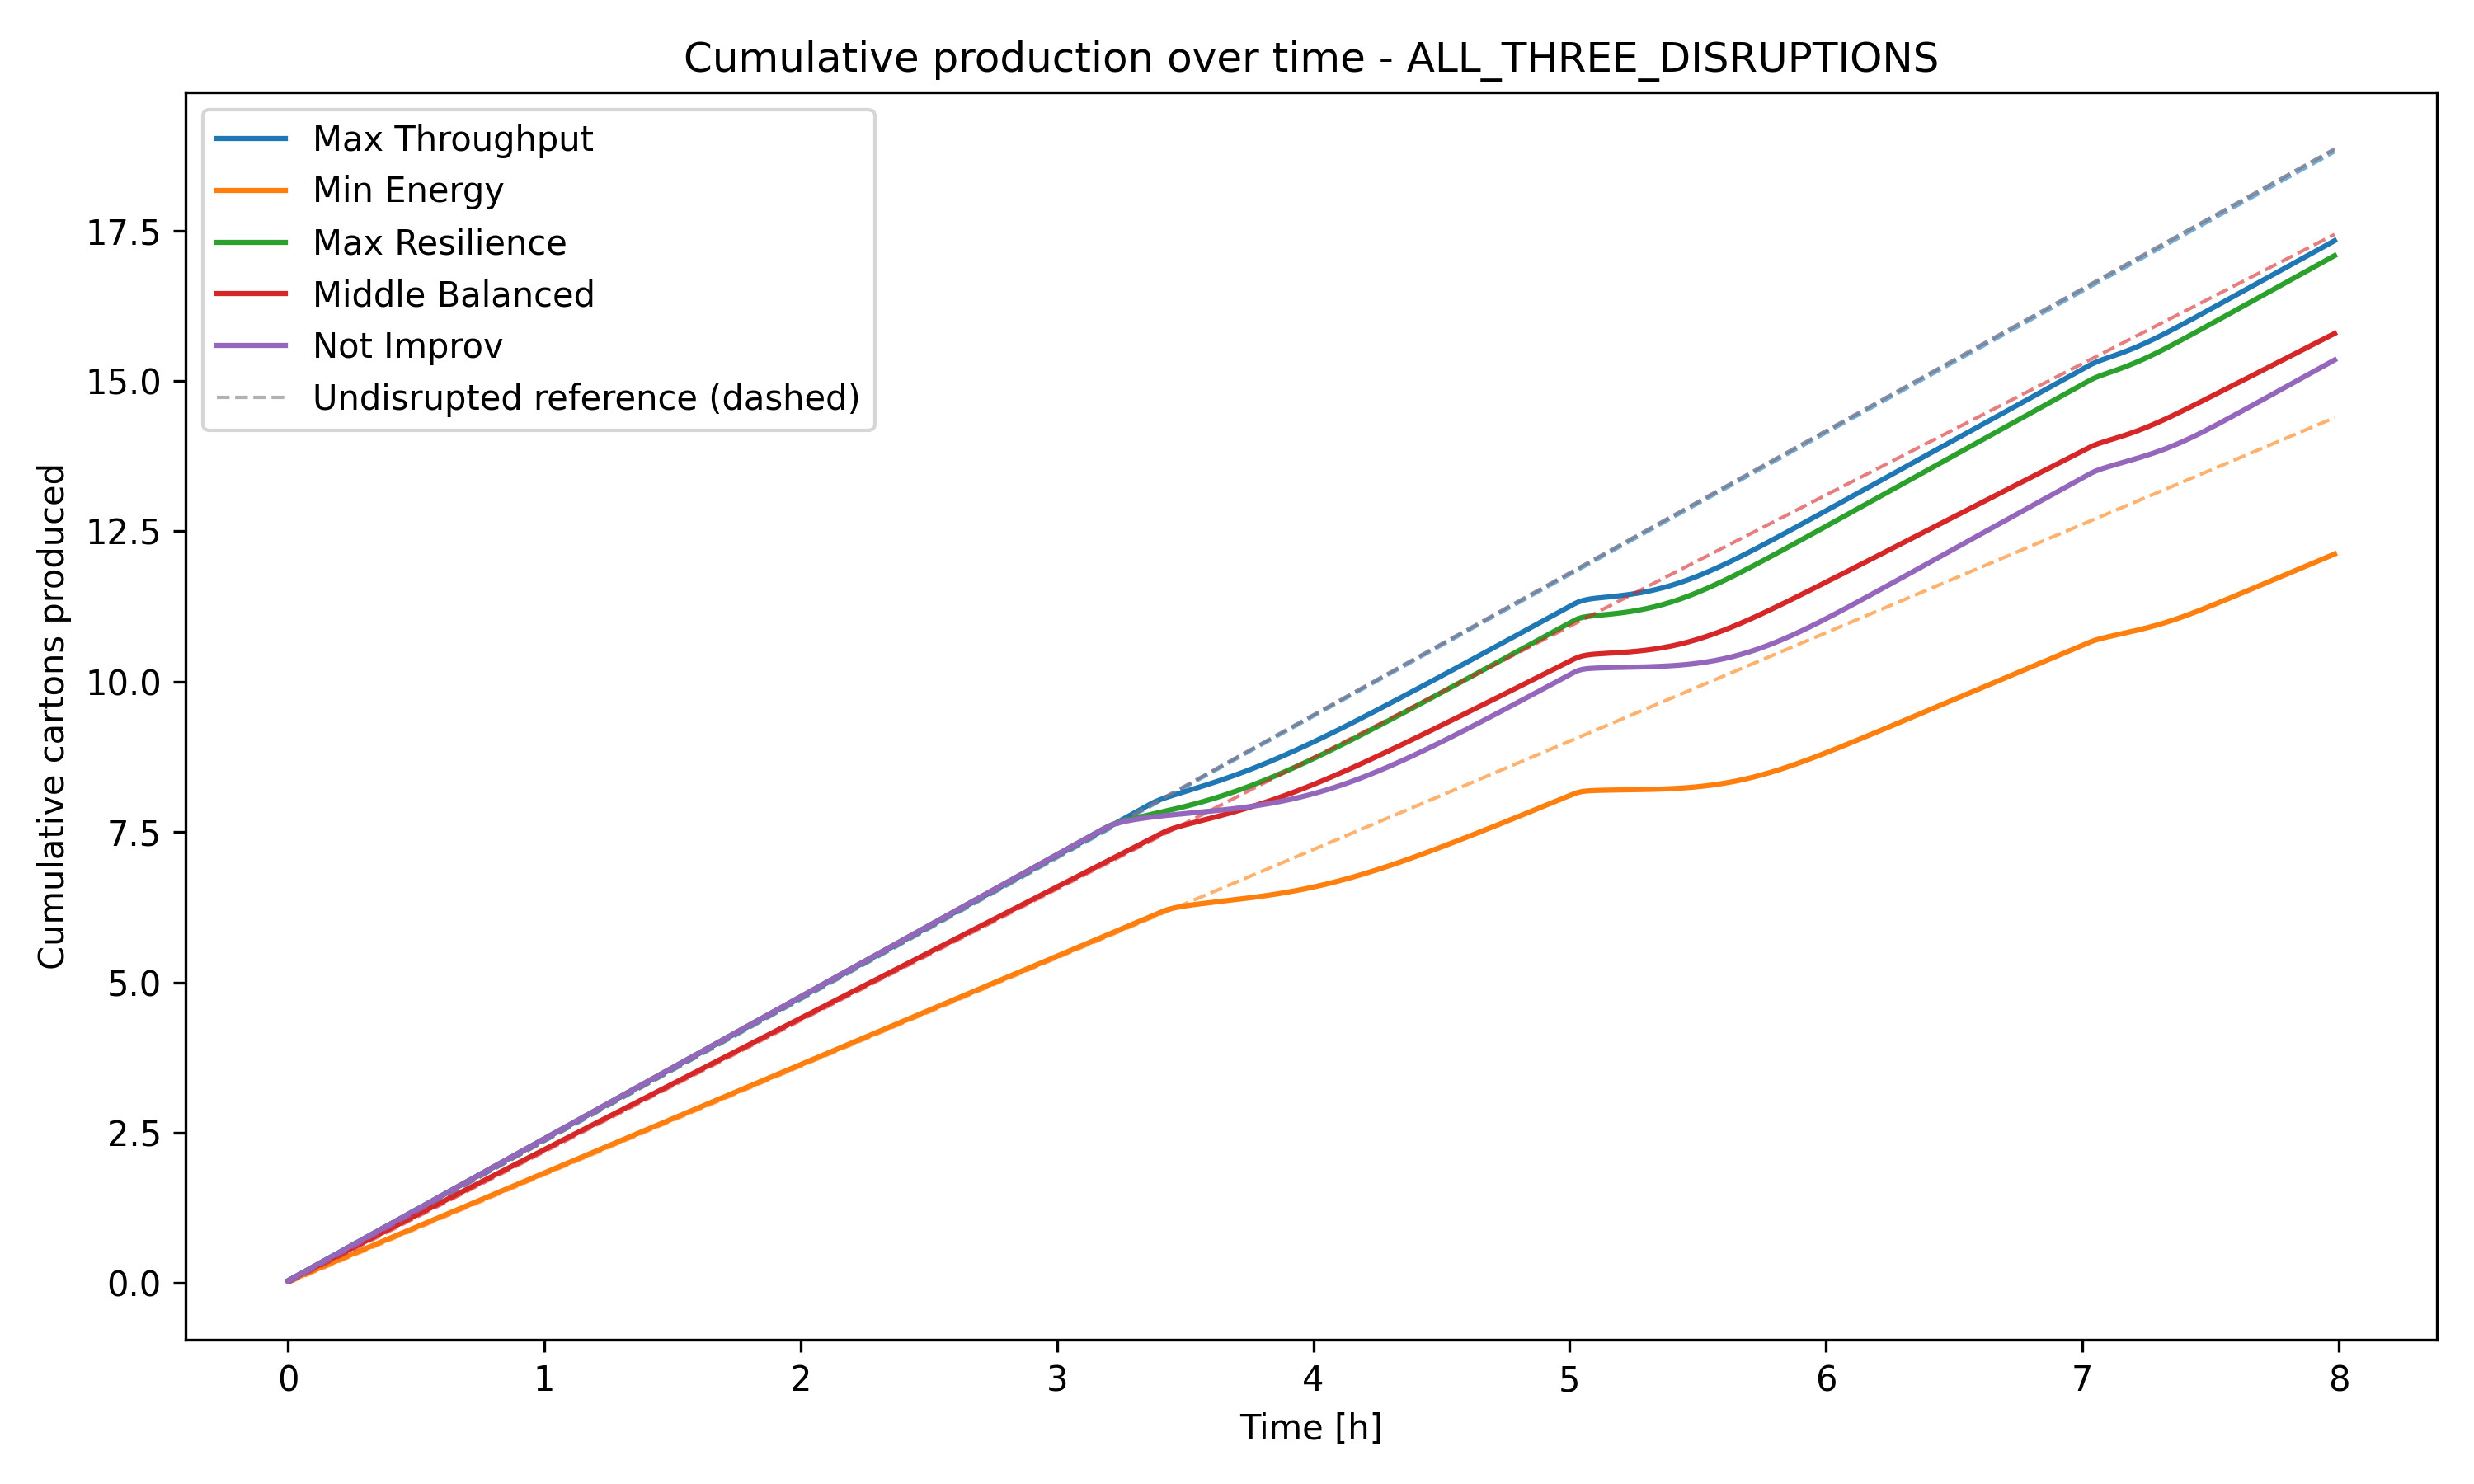

The data file committed next to this chart (first rows):
representative_solution, time_min, time_h, throughput_mean, throughput_std, buffer_CNC_Assembly_mean, buffer_Assembly_QC_mean, energy_mean_kWh, cumulative_cartons_mean, cumulative_cartons_reference
max_throughput, 0.0, 0.0, 2.356, 0.0, 1.035, 0.1963, 0.04618, 0.03927, 0.0
max_throughput, 1.0, 0.01667, 2.356, 0.0, 0.9961, 0.1963, 0.09237, 0.07853, 0.03927
max_throughput, 2.0, 0.03333, 2.356, 0.0, 0.9569, 0.1963, 0.1386, 0.1178, 0.07853
max_throughput, 3.0, 0.05, 2.356, 0.0, 0.9569, 0.1963, 0.1994, 0.1571, 0.1178
max_throughput, 4.0, 0.06667, 2.356, 0.0, 0.9569, 0.1963, 0.2603, 0.1963, 0.1571
max_throughput, 5.0, 0.08333, 2.356, 0.0, 0.9569, 0.1963, 0.3211, 0.2356, 0.1963
max_throughput, 6.0, 0.1, 2.356, 0.0, 0.9569, 0.1963, 0.382, 0.2749, 0.2356
max_throughput, 7.0, 0.1167, 2.356, 0.0, 0.9569, 0.1963, 0.4428, 0.3141, 0.2749
max_throughput, 8.0, 0.1333, 2.356, 0.0, 0.9569, 0.1963, 0.5037, 0.3534, 0.3141
max_throughput, 9.0, 0.15, 2.356, 0.0, 0.9569, 0.1963, 0.5646, 0.3927, 0.3534
max_throughput, 10.0, 0.1667, 2.356, 0.0, 0.9569, 0.1963, 0.6254, 0.4319, 0.3927
max_throughput, 11.0, 0.1833, 2.356, 0.0, 0.9569, 0.1963, 0.6863, 0.4712, 0.4319
max_throughput, 12.0, 0.2, 2.356, 0.0, 0.9569, 0.1963, 0.7471, 0.5105, 0.4712
max_throughput, 13.0, 0.2167, 2.356, 0.0, 0.9569, 0.1963, 0.808, 0.5497, 0.5105
max_throughput, 14.0, 0.2333, 2.356, 0.0, 0.9569, 0.1963, 0.8689, 0.589, 0.5497
max_throughput, 15.0, 0.25, 2.356, 0.0, 0.9569, 0.1963, 0.9297, 0.6283, 0.589
max_throughput, 16.0, 0.2667, 2.356, 0.0, 0.9569, 0.1963, 0.9906, 0.6675, 0.6283
max_throughput, 17.0, 0.2833, 2.356, 0.0, 0.9569, 0.1963, 1.051, 0.7068, 0.6675
max_throughput, 18.0, 0.3, 2.356, 0.0, 0.9569, 0.1963, 1.112, 0.7461, 0.7068
max_throughput, 19.0, 0.3167, 2.356, 0.0, 0.9569, 0.1963, 1.173, 0.7853, 0.7461
max_throughput, 20.0, 0.3333, 2.356, 0.0, 0.9569, 0.1963, 1.234, 0.8246, 0.7853
max_throughput, 21.0, 0.35, 2.356, 0.0, 0.9569, 0.1963, 1.295, 0.8638, 0.8246
max_throughput, 22.0, 0.3667, 2.356, 0.0, 0.9569, 0.1963, 1.356, 0.9031, 0.8638
max_throughput, 23.0, 0.3833, 2.356, 0.0, 0.9569, 0.1963, 1.417, 0.9424, 0.9031
max_throughput, 24.0, 0.4, 2.356, 0.0, 0.9569, 0.1963, 1.477, 0.9816, 0.9424
max_throughput, 25.0, 0.4167, 2.356, 0.0, 0.9569, 0.1963, 1.538, 1.021, 0.9816
max_throughput, 26.0, 0.4333, 2.356, 0.0, 0.9569, 0.1963, 1.599, 1.06, 1.021
max_throughput, 27.0, 0.45, 2.356, 0.0, 0.9569, 0.1963, 1.66, 1.099, 1.06
max_throughput, 28.0, 0.4667, 2.356, 0.0, 0.9569, 0.1963, 1.721, 1.139, 1.099
max_throughput, 29.0, 0.4833, 2.356, 0.0, 0.9569, 0.1963, 1.782, 1.178, 1.139
max_throughput, 30.0, 0.5, 2.356, 0.0, 0.9569, 0.1963, 1.843, 1.217, 1.178
max_throughput, 31.0, 0.5167, 2.356, 0.0, 0.9569, 0.1963, 1.903, 1.257, 1.217
max_throughput, 32.0, 0.5333, 2.356, 0.0, 0.9569, 0.1963, 1.964, 1.296, 1.257
max_throughput, 33.0, 0.55, 2.356, 0.0, 0.9569, 0.1963, 2.025, 1.335, 1.296
max_throughput, 34.0, 0.5667, 2.356, 0.0, 0.9569, 0.1963, 2.086, 1.374, 1.335
max_throughput, 35.0, 0.5833, 2.356, 0.0, 0.9569, 0.1963, 2.147, 1.414, 1.374
max_throughput, 36.0, 0.6, 2.356, 0.0, 0.9569, 0.1963, 2.208, 1.453, 1.414
max_throughput, 37.0, 0.6167, 2.356, 0.0, 0.9569, 0.1963, 2.269, 1.492, 1.453
max_throughput, 38.0, 0.6333, 2.356, 0.0, 0.9569, 0.1963, 2.329, 1.531, 1.492
max_throughput, 39.0, 0.65, 2.356, 0.0, 0.9569, 0.1963, 2.39, 1.571, 1.531
max_throughput, 40.0, 0.6667, 2.356, 0.0, 0.9569, 0.1963, 2.451, 1.61, 1.571
max_throughput, 41.0, 0.6833, 2.356, 0.0, 0.9569, 0.1963, 2.512, 1.649, 1.61
max_throughput, 42.0, 0.7, 2.356, 0.0, 0.9569, 0.1963, 2.573, 1.688, 1.649
max_throughput, 43.0, 0.7167, 2.356, 0.0, 0.9569, 0.1963, 2.634, 1.728, 1.688
max_throughput, 44.0, 0.7333, 2.356, 0.0, 0.9569, 0.1963, 2.695, 1.767, 1.728
max_throughput, 45.0, 0.75, 2.356, 0.0, 0.9569, 0.1963, 2.755, 1.806, 1.767
max_throughput, 46.0, 0.7667, 2.356, 0.0, 0.9569, 0.1963, 2.816, 1.845, 1.806
max_throughput, 47.0, 0.7833, 2.356, 0.0, 0.9569, 0.1963, 2.877, 1.885, 1.845
max_throughput, 48.0, 0.8, 2.356, 0.0, 0.9569, 0.1963, 2.938, 1.924, 1.885
max_throughput, 49.0, 0.8167, 2.356, 0.0, 0.9569, 0.1963, 2.999, 1.963, 1.924
max_throughput, 50.0, 0.8333, 2.356, 0.0, 0.9569, 0.1963, 3.06, 2.003, 1.963
max_throughput, 51.0, 0.85, 2.356, 0.0, 0.9569, 0.1963, 3.121, 2.042, 2.003
max_throughput, 52.0, 0.8667, 2.356, 0.0, 0.9569, 0.1963, 3.181, 2.081, 2.042
max_throughput, 53.0, 0.8833, 2.356, 0.0, 0.9569, 0.1963, 3.242, 2.12, 2.081
max_throughput, 54.0, 0.9, 2.356, 0.0, 0.9569, 0.1963, 3.303, 2.16, 2.12
max_throughput, 55.0, 0.9167, 2.356, 0.0, 0.9569, 0.1963, 3.364, 2.199, 2.16
max_throughput, 56.0, 0.9333, 2.356, 0.0, 0.9569, 0.1963, 3.425, 2.238, 2.199
max_throughput, 57.0, 0.95, 2.356, 0.0, 0.9569, 0.1963, 3.486, 2.277, 2.238
max_throughput, 58.0, 0.9667, 2.356, 0.0, 0.9569, 0.1963, 3.547, 2.317, 2.277
max_throughput, 59.0, 0.9833, 2.356, 0.0, 0.9569, 0.1963, 3.607, 2.356, 2.317
... 2,340 more rows
